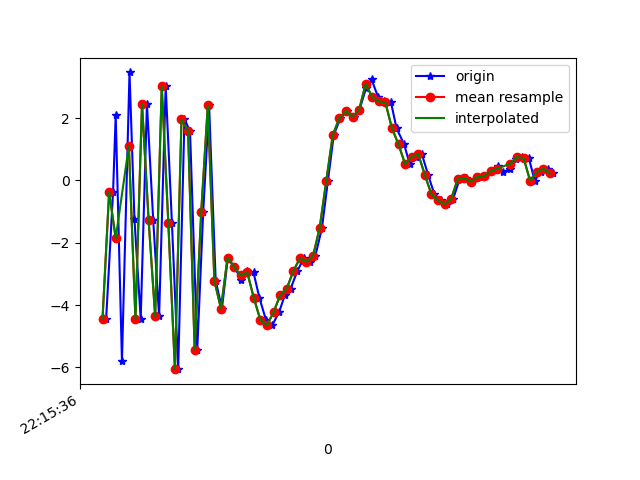

The file beside this chart, header and first rows:
1617747336511, 442973152335892, -4.432891, 1.8408805, 5.781213
1617747336532, 442973171566662, -0.3751, 2.931, -7.363
1617747336540, 442973190797432, 2.083, 2.805, 8.307
1617747336559, 442973210028202, -5.793, 1.663, -2.847
1617747336582, 442973229258972, 3.462, 3.065, -2.531
1617747336597, 442973248489742, -1.25, 2.124, 8.285
1617747336616, 442973267720512, -4.447, 1.756, -5.336
1617747336635, 442973286951282, 2.456, 3.125, -1.005
1617747336654, 442973306182052, -1.262, 1.955, 8.485
1617747336672, 442973325412822, -4.367, 1.331, -4.948
1617747336692, 442973344643592, 3.021, 2.757, -1.62
1617747336711, 442973363874362, -1.375, 1.96, 8.794
1617747336730, 442973383105132, -6.058, 1.38, -3.116
1617747336749, 442973402335902, 1.957, 2.654, -4.232
1617747336766, 442973421566672, 1.584, 2.067, 8.027
1617747336788, 442973440797442, -5.428, 1.202, 1.375
1617747336806, 442973460028212, -1.016, 1.901, -6.807
1617747336824, 442973479258982, 2.402, 2.929, 4.47
1617747336844, 442973498489752, -3.219, 2.252, 7.394
1617747336863, 442973517720522, -4.112, 2.554, -3.601
1617747336881, 442973536951292, -2.481, 4.35, -0.6553
1617747336901, 442973556182062, -2.781, 5.204, 1.776
1617747336922, 442973575412832, -3.192, 5.792, 2.648
1617747336939, 442973594643602, -2.913, 5.693, 4.879
1617747336959, 442973613874372, -2.954, 6.479, 5.908
1617747336977, 442973633105142, -3.773, 7.191, 5.472
1617747336997, 442973652335912, -4.484, 7.08, 4.299
1617747337016, 442973671566682, -4.649, 4.342, 4.953
1617747337037, 442973690797452, -4.225, 0.5717, 6.268
1617747337054, 442973710028222, -3.689, -0.9317, 5.206
1617747337072, 442973729258992, -3.472, -1.529, 3.391
1617747337092, 442973748489762, -2.916, -2.141, 1.982
1617747337112, 442973767720532, -2.497, -1.852, 1.141
1617747337130, 442973786951302, -2.609, -0.4392, -0.3293
1617747337147, 442973806182072, -2.427, 0.8294, -2.423
1617747337167, 442973825412842, -1.533, 1.601, -4.09
1617747337185, 442973844643612, -0.03655, 1.615, -5.57
1617747337203, 442973863874382, 1.453, 1.317, -6.443
1617747337223, 442973883105152, 1.995, 1.281, -7.238
1617747337242, 442973902335922, 2.231, 1.704, -7.46
1617747337265, 442973921566692, 2.036, 1.788, -7.445
1617747337281, 442973940797462, 2.259, 1.311, -6.693
1617747337301, 442973960028232, 2.955, 0.3954, -5.66
1617747337318, 442973979393050, 3.236, 0.479, -4.953
1617747337338, 442973998623820, 2.667, 0.557, -4.992
1617747337357, 442974017854590, 2.532, 0.7194, -4.303
1617747337377, 442974037085360, 2.5, 0.8665, -3.062
1617747337394, 442974056316130, 1.669, 0.4158, -2.484
1617747337417, 442974075546900, 1.154, -0.5477, -2.205
1617747337434, 442974094777670, 0.5195, -0.7887, 0.2752
1617747337453, 442974114008440, 0.7598, 0.7657, 0.2382
1617747337471, 442974133239210, 0.84, 2.896, -1.741
1617747337490, 442974152469980, 0.174, 4.378, -3.116
1617747337509, 442974171700750, -0.448, 4.701, -0.6468
1617747337529, 442974190931520, -0.6425, 5.928, 1.213
1617747337546, 442974210162290, -0.7628, 6.368, 1.526
1617747337566, 442974229393060, -0.5954, 5.309, 1.488
1617747337586, 442974248623830, 0.04897, 3.788, 1.71
1617747337604, 442974267854600, 0.07062, 3.182, 2.089
1617747337624, 442974287085370, -0.03927, 3.507, 2.388
1617747337645, 442974306316140, 0.1152, 3.998, 1.776
... 12 more rows
